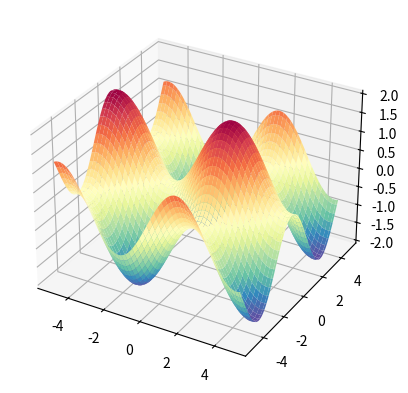

Source code (Python):
import numpy as np 
import matplotlib.pyplot as plt 

### create a random points from 0 to 100 
# x_data = np.random.random(50) * 100 
# y_data = np.random.random(50) * 100 
### create a scatter plot => A scatter plot is a diagram where each value in the data set is represented by a dot.

# plt.scatter(x_data , y_data)
# plt.show() 


### create line plot 
# years =[ 2006  + count for count in range(10) ]
# weights = [80 , 81 , 82 , 85 , 86 , 80 , 79 , 75 , 71 , 70 ] 

# plt.plot(years , weights  , "r--"  , lw = 3 )
# plt.show()  

### creat a bar plot 
# programmingLanguages = ['c++' , 'c#' , 'python' , 'java' , 'javaScript'] 
# votes = [50 , 70 , 100 , 45 , 140] 
# plt.bar(programmingLanguages , votes , color = "purple"  , width= 0.2 ) 
# plt.show() 

### create a histogram 
# test_score  = np.random.normal(20 , 2.1 , 20 ) 
# plt.hist(test_score) 
# print(test_score)
# plt.show()


### Note that the different between histogram and bar plot is  
### شكل الرسمة في الهيستوجرام متصلة انما ال البار فيه جابس في النص 


### create Pie chart 
# plt.pie(votes , labels=programmingLanguages , autopct= "%.2f%%")  
# plt.show() 

### The boxplot 

# heights = [100 , 80 , 60 , 20 ] 
# plt.boxplot(heights) 
# plt.show()  


### plot customization 
# income_ticks = list(range(80 ,200  , 4 ))
# years = list(range(2014 , 2024  , 1 ))
# income = [80 , 85 , 87 , 88 , 89 , 90 , 85 , 90 , 100 , 130] 
# plt.title("yearly income wiht us ") 
# plt.xlabel("income ") 
# plt.ylabel("years ")
# plt.yticks(income_ticks , [f"{x}k USD" for x in income_ticks])
# plt.plot(years , income) 
# plt.show()

### use multiple_plots 
# google = list(range(45 , 200 , 4)) 
# microsoft = list(range(46 , 90 , 2 )) 
# plt.plot(google , label = "google")  
# plt.plot(microsoft , label = "Microsoft") 
# plt.legend(loc = "upper right") 
# plt.show()  

#### create multiple graphs in the same figure and export the figure 
# x = np.arange(100) 
# fig , axs = plt.subplots(2 , 1 ) 
# axs[0].plot(x , np.sin(x))
# axs[0 ].set_title("sine wave \n") 
# axs[1].plot(x , np.cos(x))
# axs[1].set_title("\n cosine wave ") 
# fig.suptitle("figure 1 " )
# fig.tight_layout()
# fig.savefig("figure01.png" )

### create 3D 
x = np.arange(-5 , 5 , 0.1) 
y= np.arange(-5, 5 , 0.1 ) 
z = np.arange(-5 , 5 , 0.1)  
X , Y = np.meshgrid(x,y)
Z = np.sin(X) + np.cos(Y)

axs =plt.axes(projection = '3d') 

axs.plot_surface(X , Y , Z ,  cmap = "Spectral_r" ) 
plt.show()